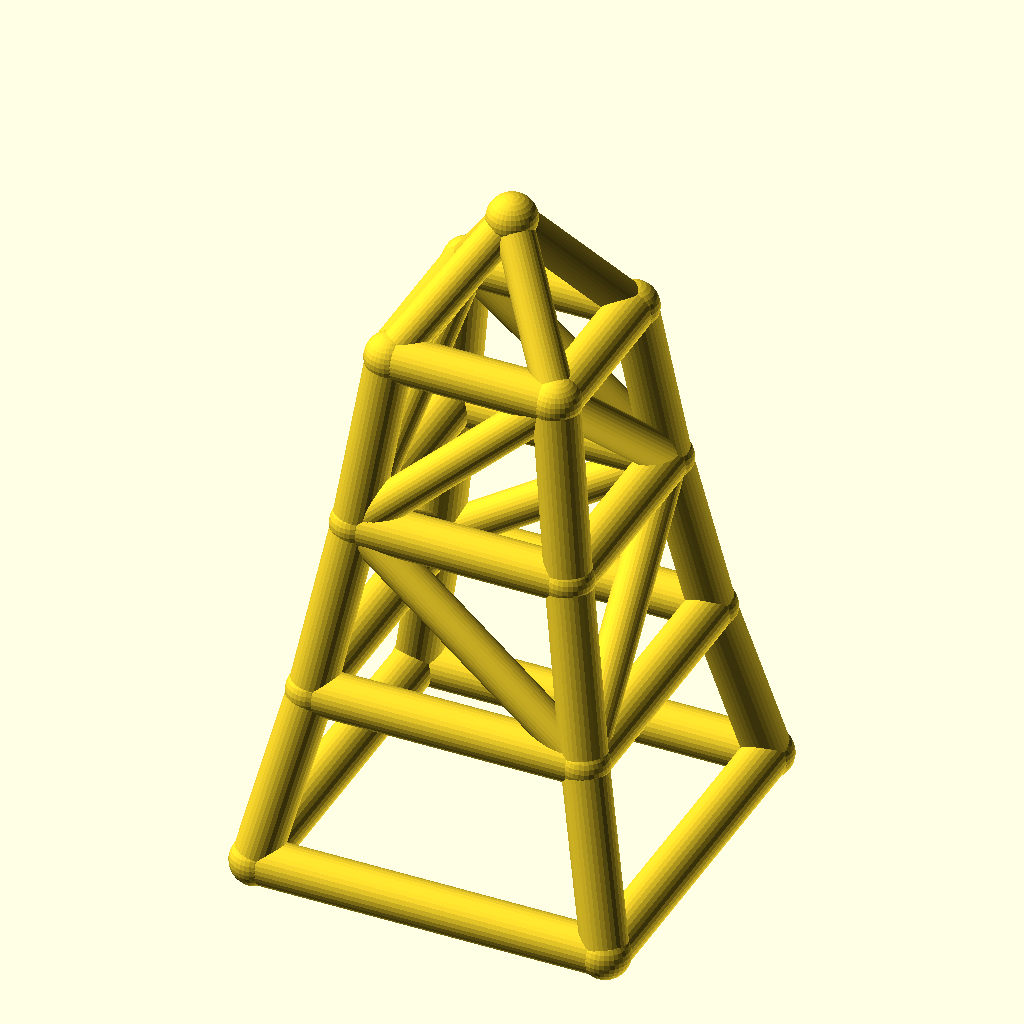
Cell 1 — every parameter at its default value.
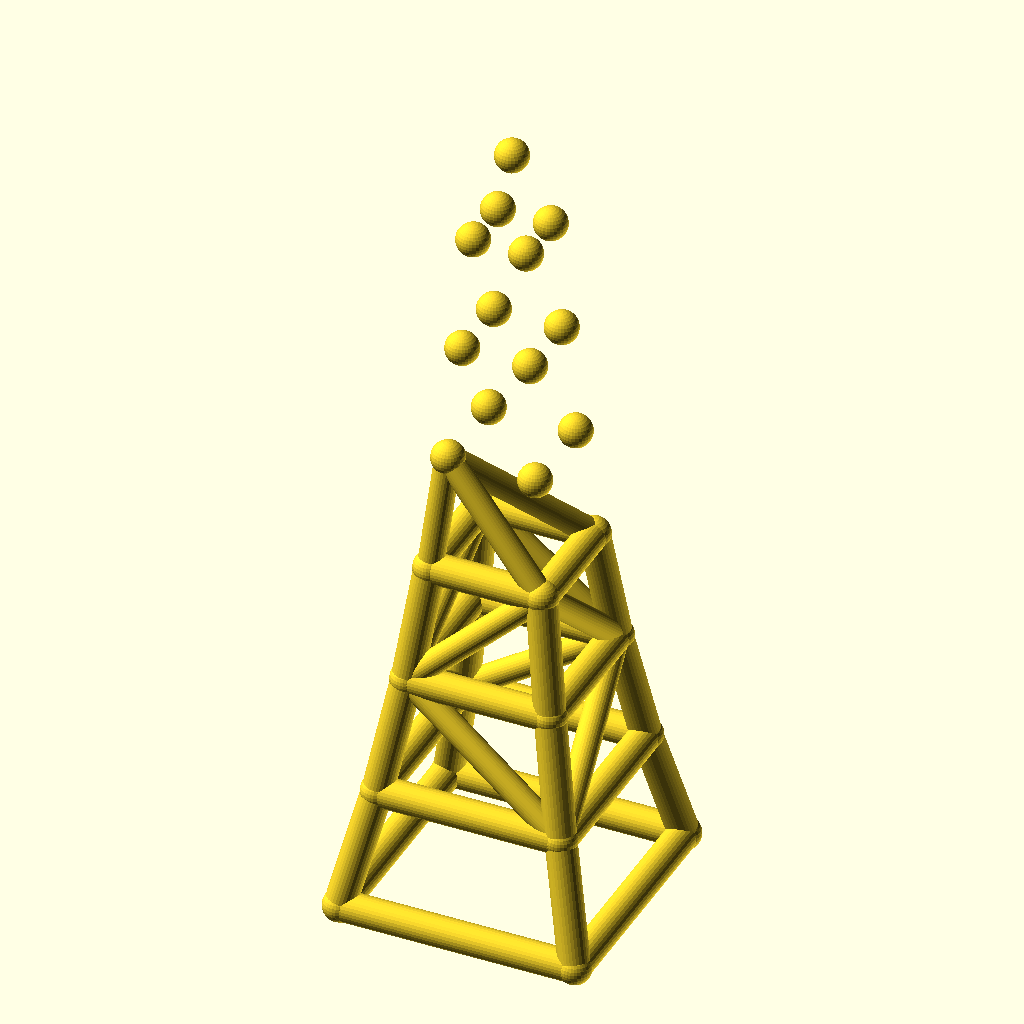
Cell 2: levels = 6 (everything else at default).
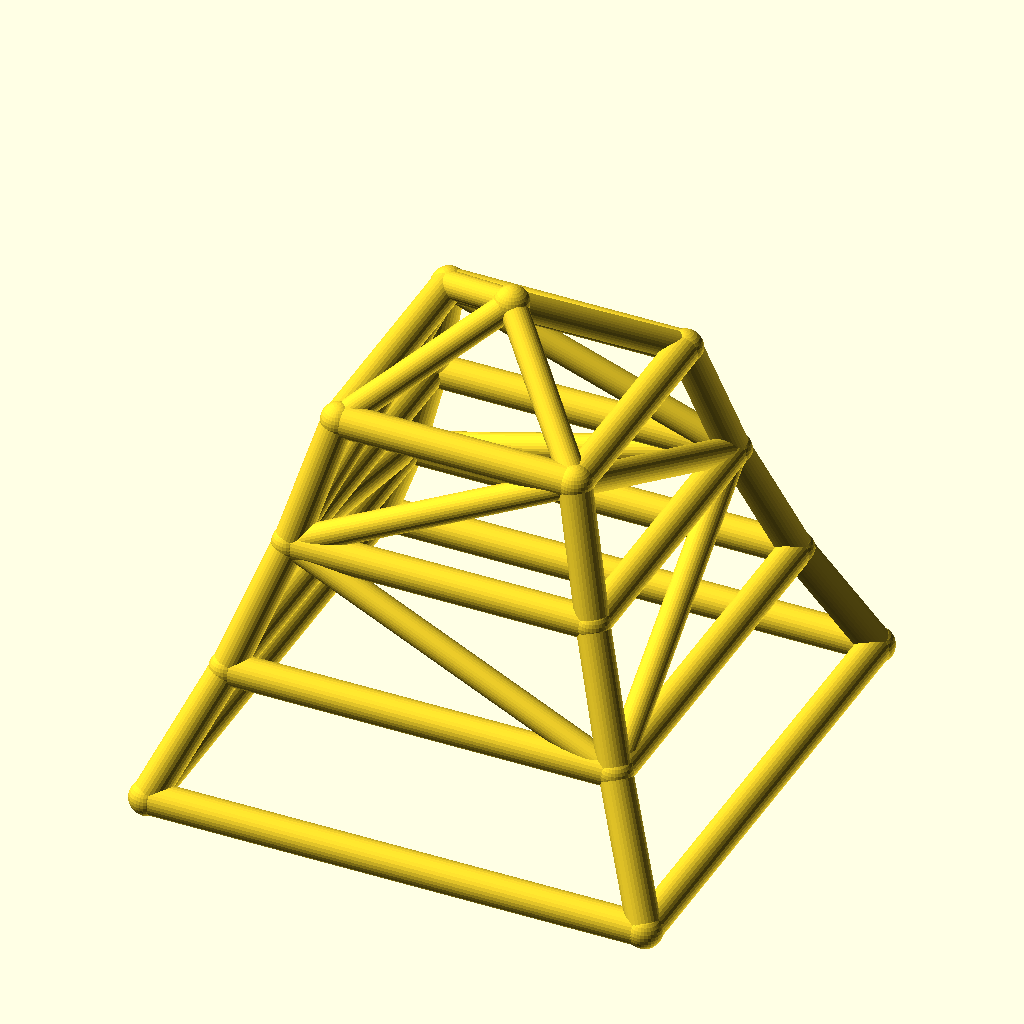
Cell 3: the same model with base_w = 140.
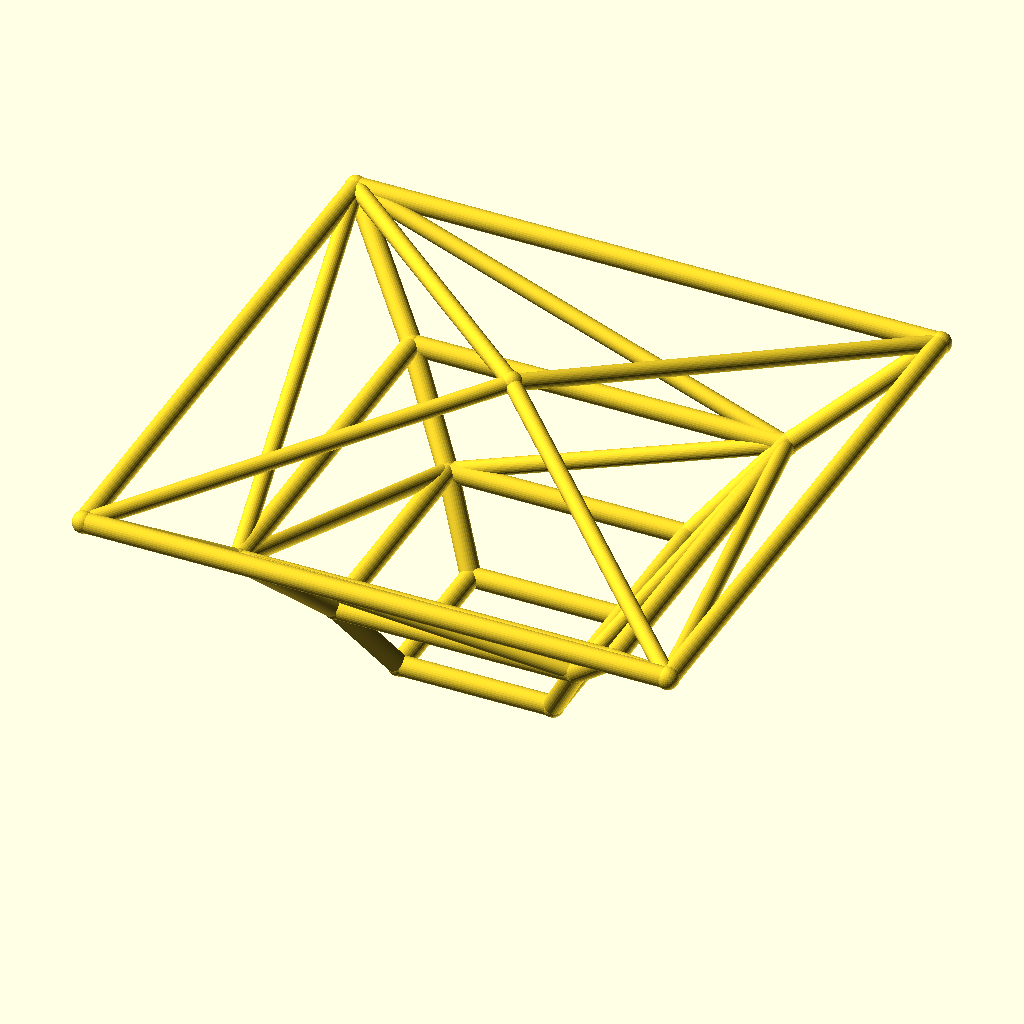
Cell 4: taper = 1.56 (everything else at default).
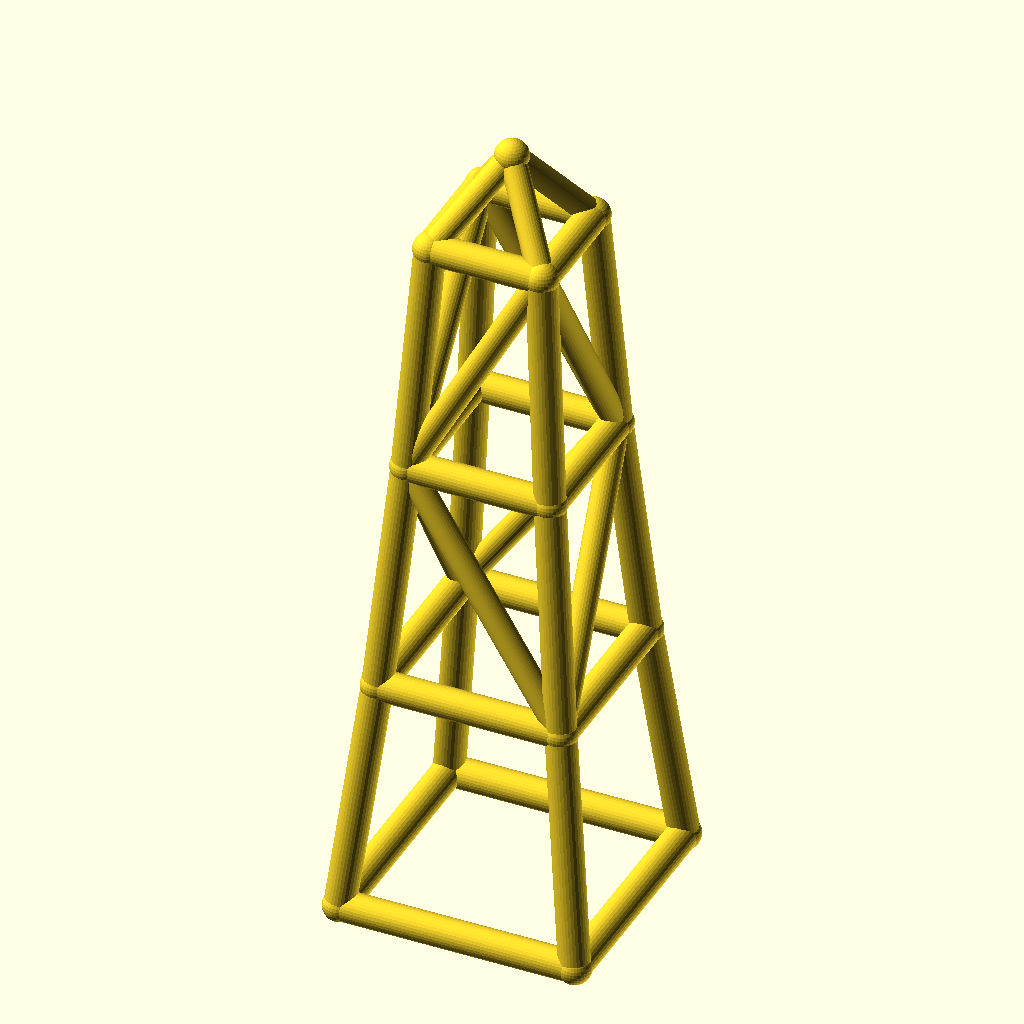
Cell 5 — level_h set to 70, the other parameters unchanged.
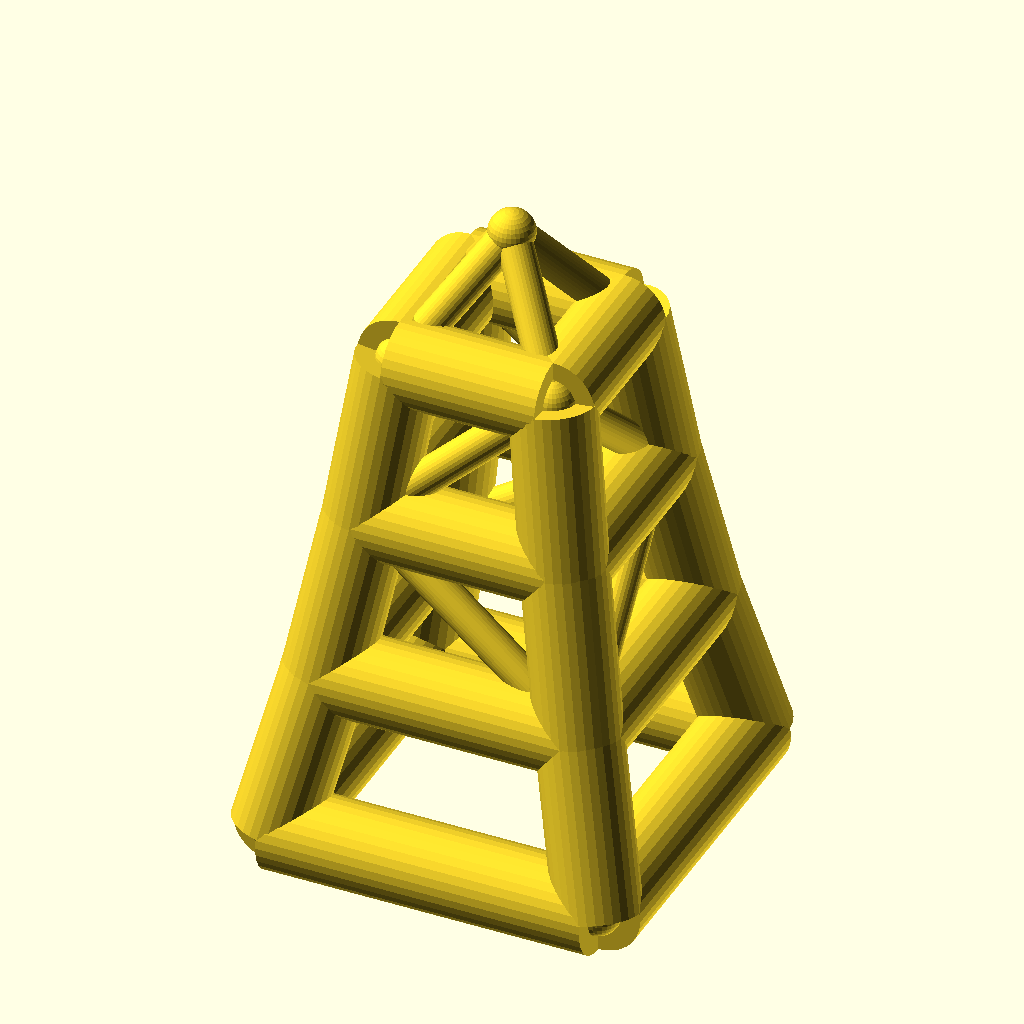
Cell 6: the same model with leg_r = 9.
The same orthographic view direction (rotation 55°, 0°, 25°; colour scheme Cornfield) for every cell, with the view re-fitted per cell, so scale and position can differ between cells.
Source of the model, optional_data/data/wire2/masttowers/scene_0121.scad:
$fn = 32;

// ----------------------------------------------------------------------
// Tapered four-leg tower: 3 levels, base 70 mm, taper 0.78 per level
// ----------------------------------------------------------------------

// --- parameters (mm) ---
levels = 3;               // number of tower levels
base_w = 70;              // bottom ring width (X and Y)
taper = 0.78;             // ring width multiplier per level
level_h = 35;             // height of one level
leg_r = 4.5;              // leg / ring member radius
brace_r = 3.7;            // diagonal brace radius
joint_r = 4.9;            // joint ball radius
crown_h = 25;             // crown mast height above the top ring

bbox_x = base_w + 2 * joint_r;  // overall X, joints included
bbox_y = base_w + 2 * joint_r;  // overall Y, joints included
bbox_z = levels * level_h + crown_h + 2 * joint_r;  // overall Z, joints included
leg_d = 2 * leg_r;  // leg / ring stock diameter
brace_d = 2 * brace_r;  // brace stock diameter
joint_d = 2 * joint_r;  // joint ball diameter
top_w = base_w * pow(taper, levels);  // width of the top ring
nodes = concat([for (lvl = [0 : levels], sx = [-1, 1], sy = [-1, 1]) [sx * base_w * pow(taper, lvl) / 2, sy * base_w * pow(taper, lvl) / 2, lvl * level_h]], [[0, 0, levels * level_h + crown_h]]);

module member(a, b, r) {
  /* round stock from joint a to joint b, ends buried in the joint balls */
  d = b - a;
  length = norm(d);
  translate(a) rotate([0, acos(d[2] / length), atan2(d[1], d[0])])
    cylinder(h = length, r = r);
}

module joint(p, r) {
  /* ball at the joint centre, fatter than every member meeting there */
  translate(p) sphere(r = r);
}

/* members - each call is one graph edge */
member(nodes[0], nodes[4], leg_r);
member(nodes[1], nodes[5], leg_r);
member(nodes[2], nodes[6], leg_r);
member(nodes[3], nodes[7], leg_r);
member(nodes[4], nodes[8], leg_r);
member(nodes[5], nodes[9], leg_r);
member(nodes[6], nodes[10], leg_r);
member(nodes[7], nodes[11], leg_r);
member(nodes[8], nodes[12], leg_r);
member(nodes[9], nodes[13], leg_r);
member(nodes[10], nodes[14], leg_r);
member(nodes[11], nodes[15], leg_r);
member(nodes[0], nodes[1], leg_r);
member(nodes[2], nodes[3], leg_r);
member(nodes[0], nodes[2], leg_r);
member(nodes[1], nodes[3], leg_r);
member(nodes[4], nodes[5], leg_r);
member(nodes[6], nodes[7], leg_r);
member(nodes[4], nodes[6], leg_r);
member(nodes[5], nodes[7], leg_r);
member(nodes[8], nodes[9], leg_r);
member(nodes[10], nodes[11], leg_r);
member(nodes[8], nodes[10], leg_r);
member(nodes[9], nodes[11], leg_r);
member(nodes[12], nodes[13], leg_r);
member(nodes[14], nodes[15], leg_r);
member(nodes[12], nodes[14], leg_r);
member(nodes[13], nodes[15], leg_r);
member(nodes[5], nodes[8], brace_r);
member(nodes[6], nodes[11], brace_r);
member(nodes[6], nodes[8], brace_r);
member(nodes[5], nodes[11], brace_r);
member(nodes[8], nodes[13], brace_r);
member(nodes[11], nodes[14], brace_r);
member(nodes[8], nodes[14], brace_r);
member(nodes[11], nodes[13], brace_r);
member(nodes[12], nodes[16], brace_r);
member(nodes[13], nodes[16], brace_r);
member(nodes[14], nodes[16], brace_r);
member(nodes[15], nodes[16], brace_r);

/* joint balls */
for (p = nodes) joint(p, joint_r);
Parameter table extracted from the source (name, type, default, range or options):
levels: number, default 3
base_w: number, default 70
taper: number, default 0.78
level_h: number, default 35
leg_r: number, default 4.5
brace_r: number, default 3.7
joint_r: number, default 4.9
crown_h: number, default 25
